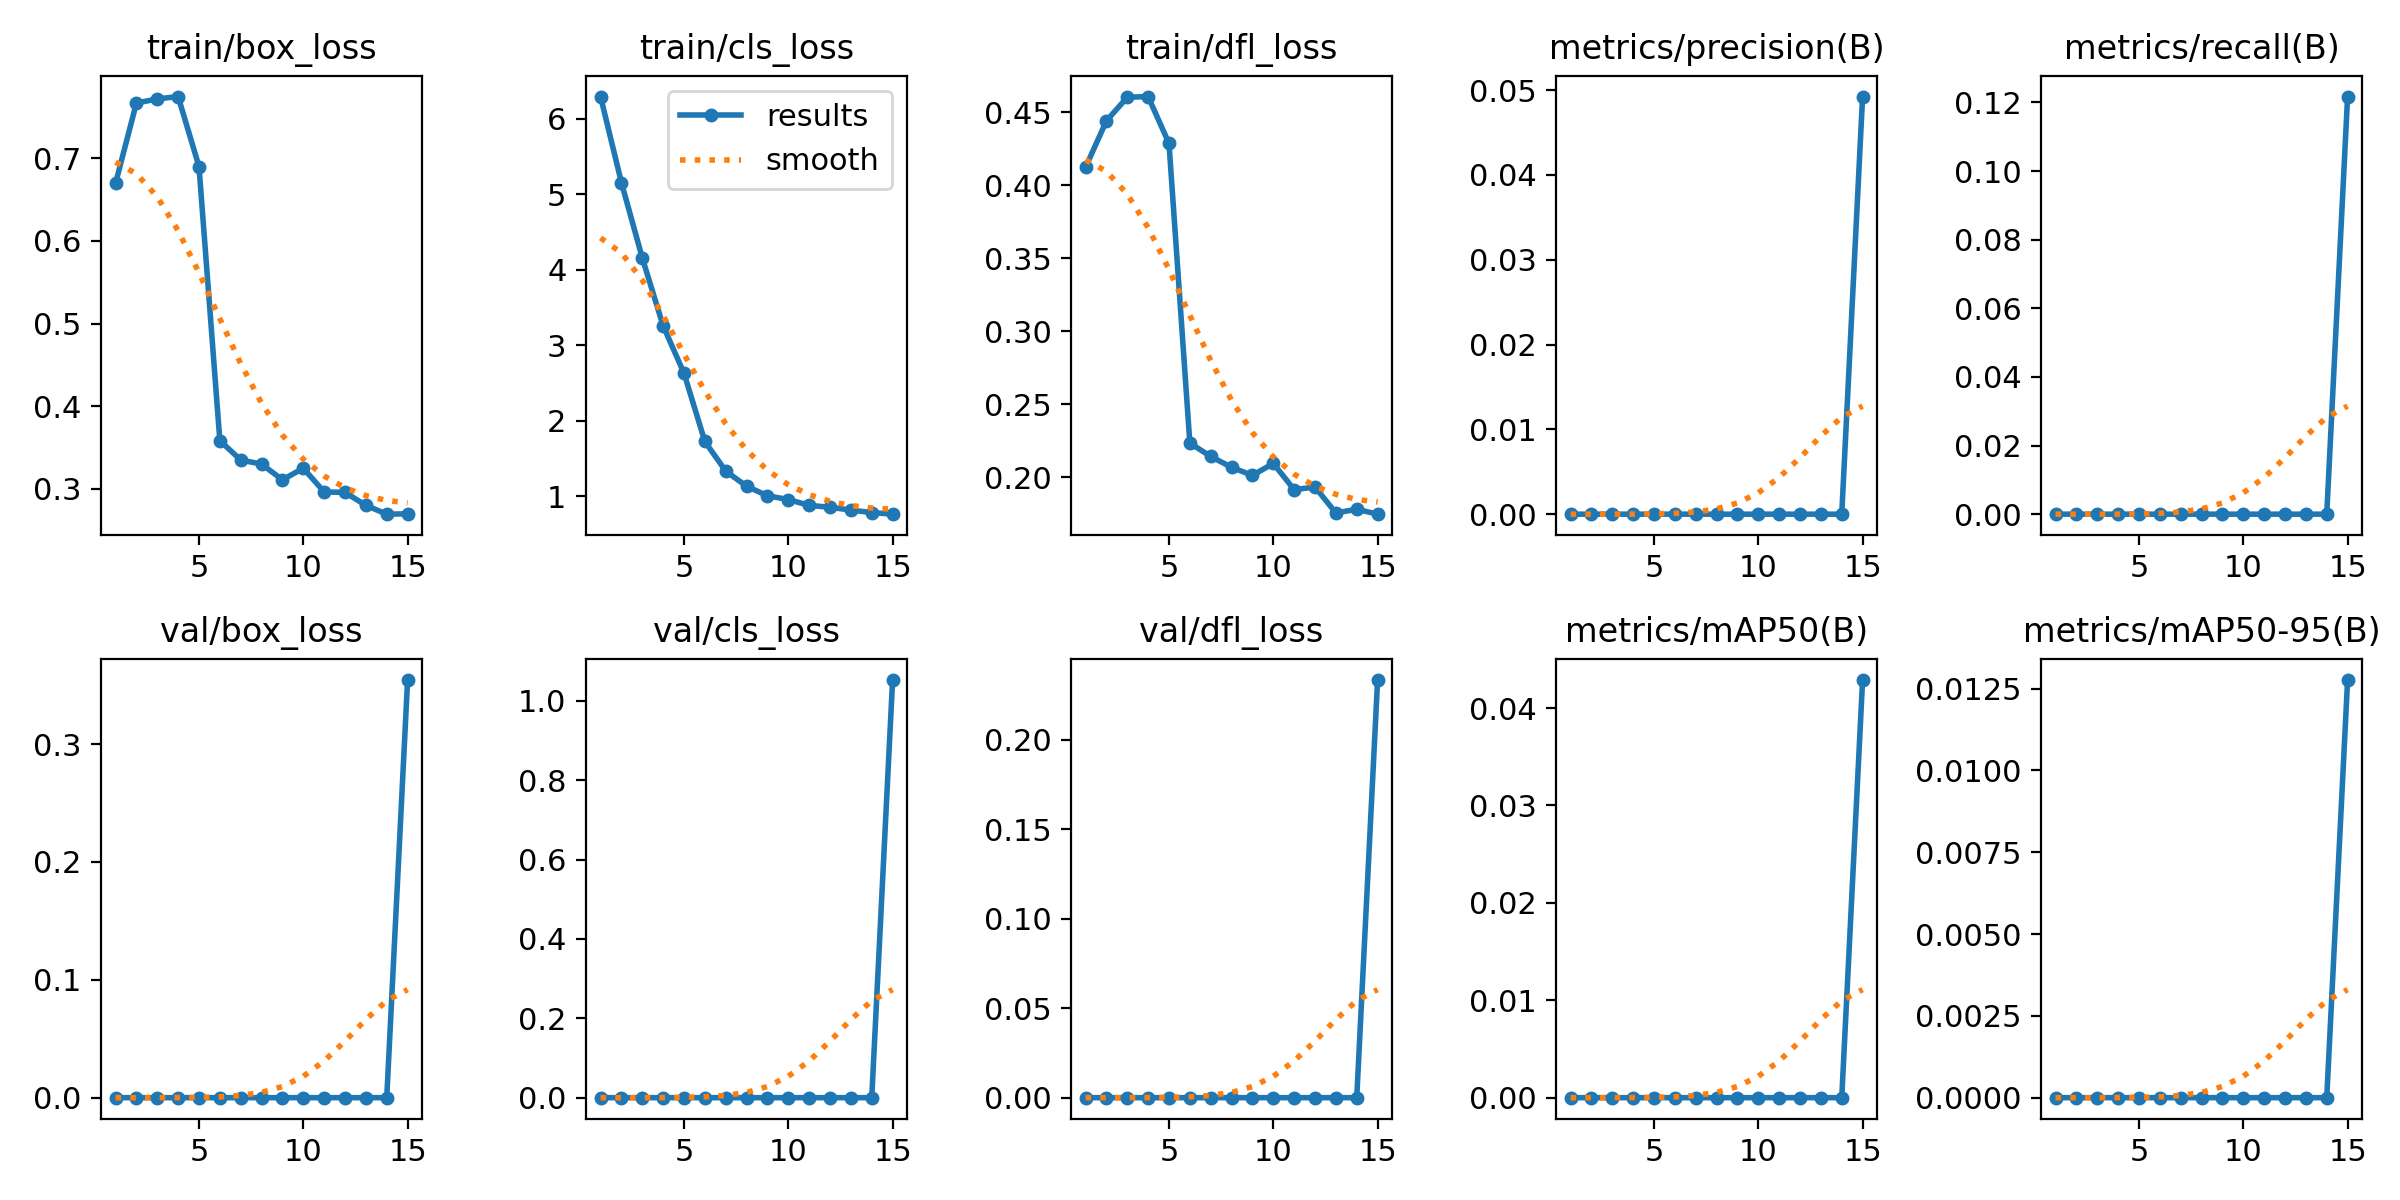

The file beside this chart, header and first rows:
epoch, time, train/box_loss, train/cls_loss, train/dfl_loss, metrics/precision(B), metrics/recall(B), metrics/mAP50(B), metrics/mAP50-95(B), val/box_loss, val/cls_loss, val/dfl_loss, lr/pg0, lr/pg1, lr/pg2
1, 617, 0.6697, 6.292, 0.4122, 0, 0, 0, 0, 0, 0, 0, 0.0003328, 0.0003328, 0.0003328
2, 1338, 0.7668, 5.154, 0.444, 0, 0, 0, 0, 0, 0, 0, 0.0006221, 0.0006221, 0.0006221
3, 2061, 0.7719, 4.156, 0.4602, 0, 0, 0, 0, 0, 0, 0, 0.0008675, 0.0008675, 0.0008675
4, 2775, 0.7747, 3.255, 0.4607, 0, 0, 0, 0, 0, 0, 0, 0.000802, 0.000802, 0.000802
5, 3482, 0.69, 2.629, 0.4286, 0, 0, 0, 0, 0, 0, 0, 0.000736, 0.000736, 0.000736
6, 4181, 0.3583, 1.725, 0.2235, 0, 0, 0, 0, 0, 0, 0, 0.00067, 0.00067, 0.00067
7, 4858, 0.3349, 1.333, 0.2143, 0, 0, 0, 0, 0, 0, 0, 0.000604, 0.000604, 0.000604
8, 5529, 0.33, 1.132, 0.2069, 0, 0, 0, 0, 0, 0, 0, 0.000538, 0.000538, 0.000538
9, 6205, 0.3109, 1.006, 0.2013, 0, 0, 0, 0, 0, 0, 0, 0.000472, 0.000472, 0.000472
10, 7006, 0.325, 0.9556, 0.2095, 0, 0, 0, 0, 0, 0, 0, 0.000406, 0.000406, 0.000406
11, 7562, 0.2963, 0.8794, 0.1916, 0, 0, 0, 0, 0, 0, 0, 0.00034, 0.00034, 0.00034
12, 8154, 0.2957, 0.8528, 0.1934, 0, 0, 0, 0, 0, 0, 0, 0.000274, 0.000274, 0.000274
13, 8765, 0.28, 0.8165, 0.1756, 0, 0, 0, 0, 0, 0, 0, 0.000208, 0.000208, 0.000208
14, 9385, 0.2694, 0.7831, 0.1782, 0, 0, 0, 0, 0, 0, 0, 0.000142, 0.000142, 0.000142
15, 10052, 0.2698, 0.7621, 0.1748, 0.04923, 0.1217, 0.04288, 0.01276, 0.3543, 1.053, 0.2334, 7.6e-05, 7.6e-05, 7.6e-05
